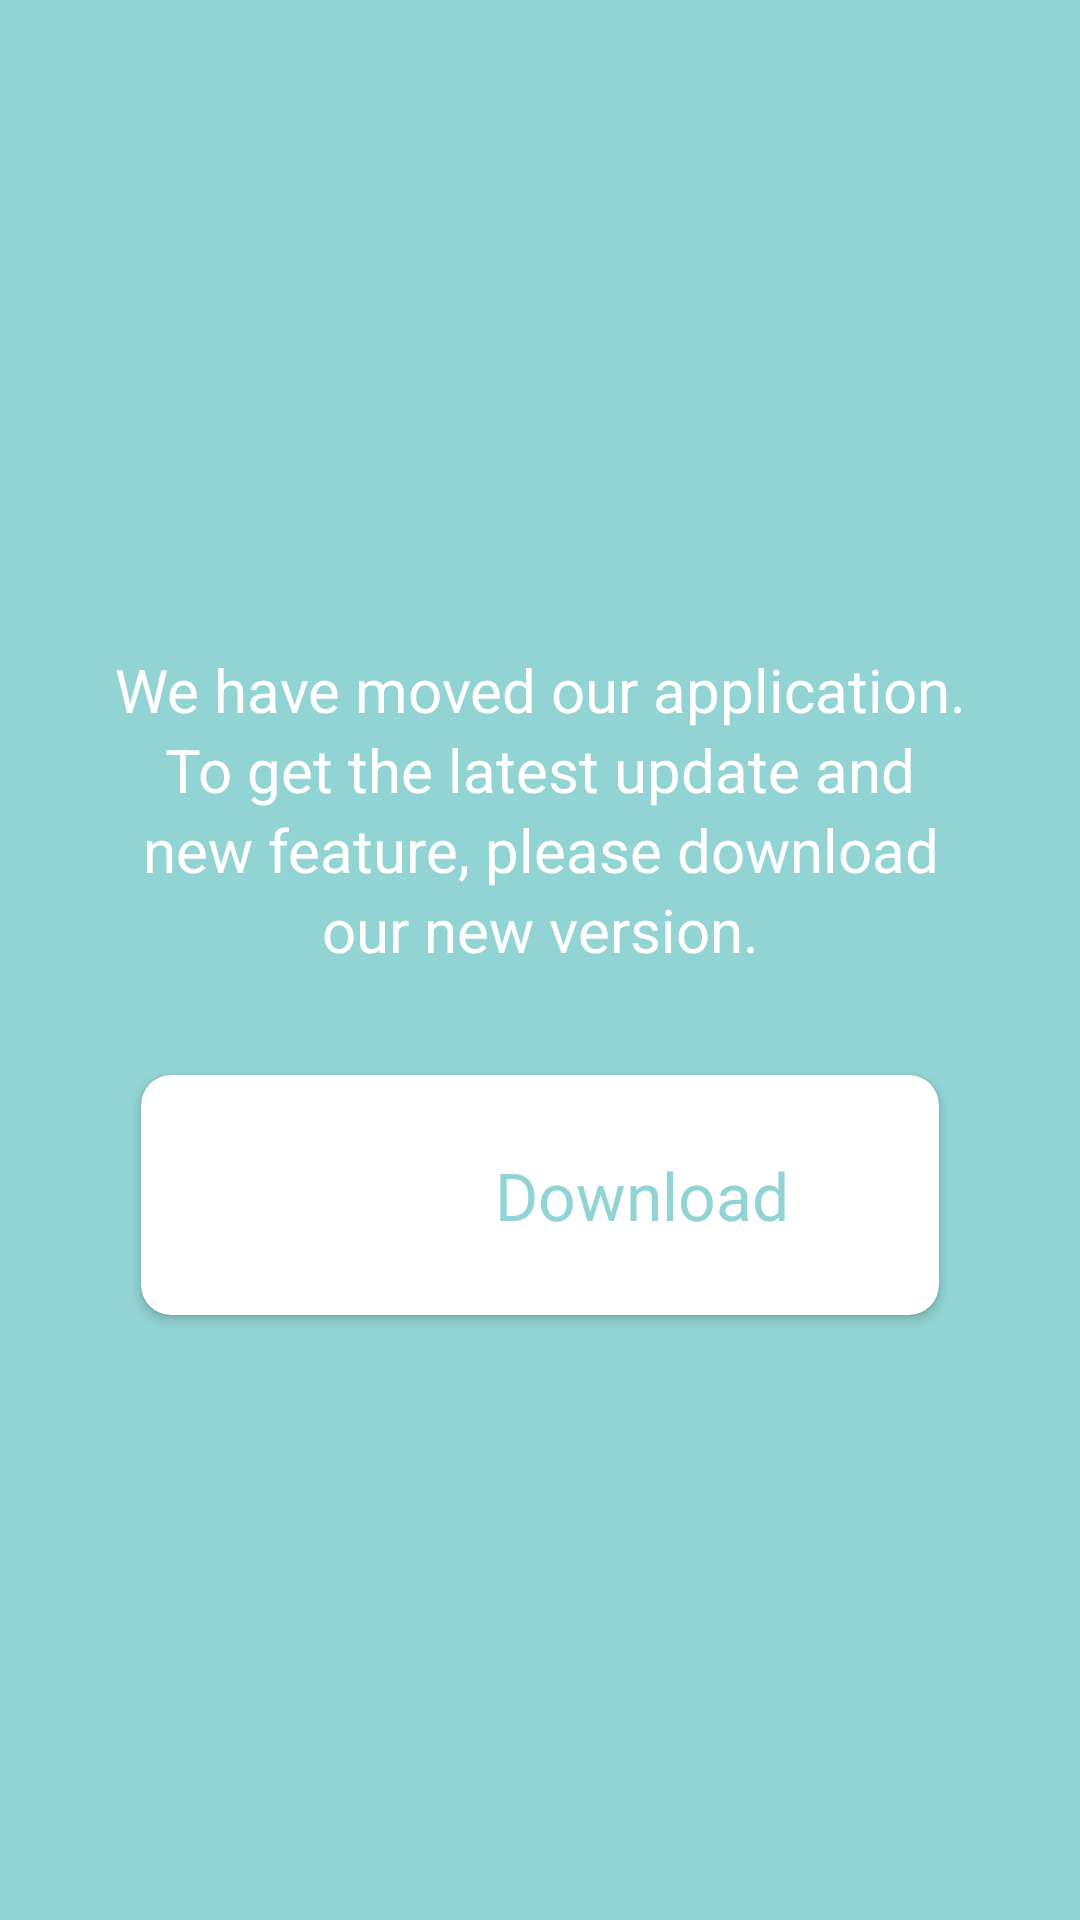

Reconstruct the res/layout file that produces this screen, plus the resources it refers to.
<!-- AndroidManifest.xml: application theme AppTheme -->
<!-- res/layout/activity_relocation.xml -->
<?xml version="1.0" encoding="utf-8"?>
<LinearLayout xmlns:android="http://schemas.android.com/apk/res/android"
    xmlns:app="http://schemas.android.com/apk/res-auto"
    android:layout_width="match_parent"
    android:layout_height="match_parent"
    android:background="@color/colorPrimaryDark"
    android:gravity="center"
    android:orientation="vertical"
    android:padding="20dp">

    <TextView
        android:layout_width="match_parent"
        android:layout_height="wrap_content"
        android:gravity="center"
        android:lineSpacingExtra="3dp"
        android:padding="@dimen/margin_15"
        android:text="@string/text_app_move_message"
        android:textColor="@color/white"
        android:textSize="@dimen/textsize_20" />

    <androidx.cardview.widget.CardView
        android:layout_width="wrap_content"
        android:layout_height="wrap_content"
        android:layout_marginTop="20dp"
        app:cardBackgroundColor="@color/white"
        app:cardCornerRadius="10dp">

        <LinearLayout
            android:id="@+id/lin_playstore"
            android:layout_width="match_parent"
            android:layout_height="match_parent"
            android:gravity="center_vertical"
            android:orientation="horizontal"
            android:paddingEnd="50dp"
            android:paddingStart="50dp"
            android:paddingVertical="10dp">

            <ImageView
                android:id="@+id/ivplaystoreicon"
                android:layout_width="@dimen/margin_60"
                android:layout_height="@dimen/margin_60" />

            <TextView
                android:layout_width="wrap_content"
                android:layout_height="wrap_content"
                android:layout_marginStart="8dp"
                android:gravity="center"
                android:lineSpacingExtra="3dp"
                android:text="@string/text_download"
                android:textColor="@color/colorPrimaryDark"
                android:textSize="@dimen/textsize_22" />

        </LinearLayout>

    </androidx.cardview.widget.CardView>

</LinearLayout>
<!-- resources referenced by this layout -->
<resources>
  <color name="colorPrimaryDark">#92D3D3</color>
  <color name="white">#FFFFFF</color>
  <dimen name="margin_15">15dp</dimen>
  <dimen name="margin_60">60dp</dimen>
  <dimen name="textsize_20">20sp</dimen>
  <dimen name="textsize_22">22sp</dimen>
  <string name="text_app_move_message">We have moved our application. To get the latest update and new feature, please download our new version.</string>
  <string name="text_download">Download</string>
  <style name="AppTheme" parent="Theme.AppCompat.">
          
      </style>
  <style name="Theme.AppCompat." parent="Theme.MaterialComponents.Light.NoActionBar">
      <item name="colorPrimary">@color/colorPrimary</item>
      <item name="colorPrimaryDark">@color/primaryColor</item>
      <item name="colorAccent">@color/colorAccent</item>
  
      <item name="windowActionBar">false</item>
      <item name="windowNoTitle">true</item>
      <item name="fontFamily">@font/regular</item>
      <item name="font">@font/regular</item>
      <item name="android:textColor">@color/black</item>
      <item name="android:windowLightStatusBar">true</item>
  </style>
  <color name="colorPrimary">#FFFFFF</color>
  <color name="primaryColor">#F7F7F7</color>
  <color name="colorAccent">#407806</color>
  <color name="black">#000000</color>
</resources>
